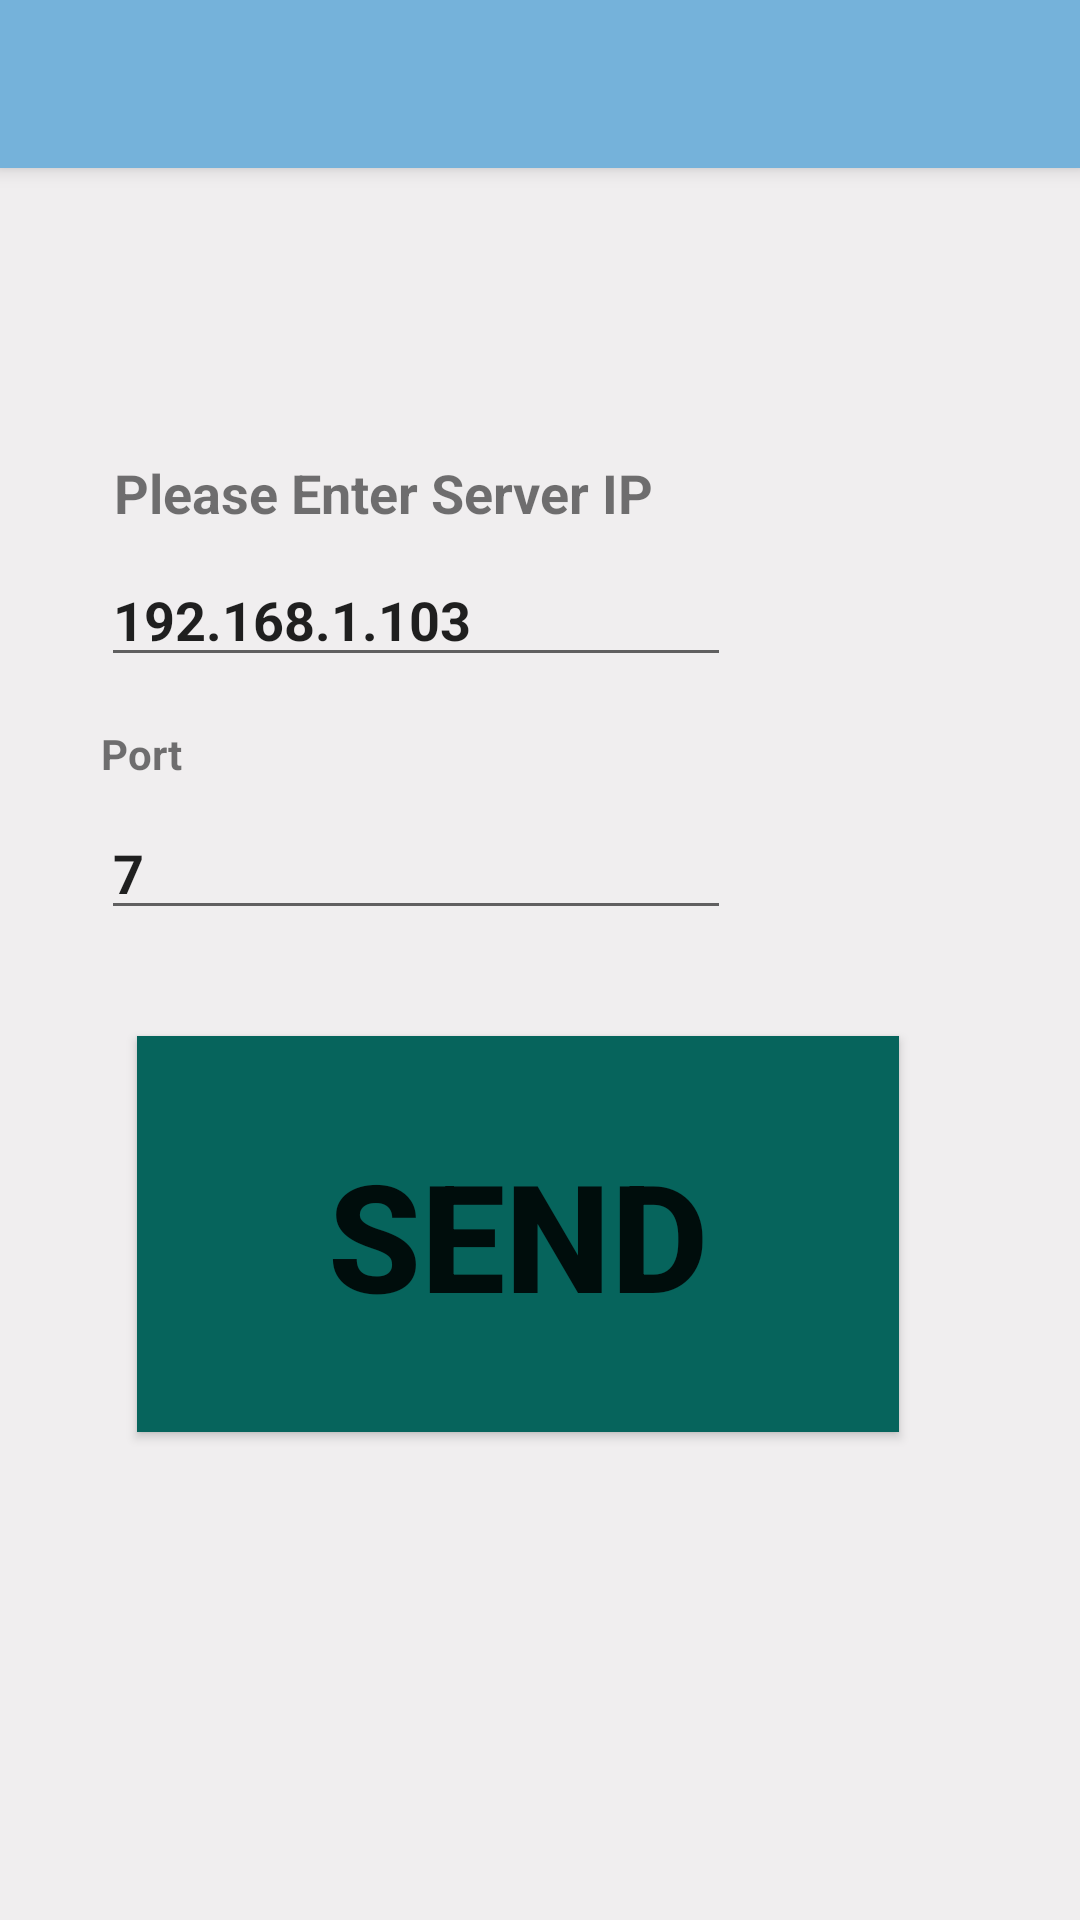

Write the Android layout XML for this screen, with the resource values it uses.
<!-- AndroidManifest.xml: application theme AppTheme1 -->
<!-- res/layout/activity_register_face_demo.xml -->
<?xml version="1.0" encoding="utf-8"?>
<androidx.coordinatorlayout.widget.CoordinatorLayout xmlns:android="http://schemas.android.com/apk/res/android"
    xmlns:app="http://schemas.android.com/apk/res-auto"
    xmlns:tools="http://schemas.android.com/tools"
    android:layout_width="match_parent"
    android:layout_height="match_parent"
    tools:context=".activity.RegisterFaceDemo1">

    <com.google.android.material.appbar.AppBarLayout
        android:layout_width="match_parent"
        android:layout_height="wrap_content"
        android:theme="@style/AppTheme1.AppBarOverlay">

        <androidx.appcompat.widget.Toolbar
            android:id="@+id/toolbar"
            android:layout_width="match_parent"
            android:layout_height="?attr/actionBarSize"
            android:background="?attr/colorPrimary"
            app:popupTheme="@style/AppTheme1.PopupOverlay" />

    </com.google.android.material.appbar.AppBarLayout>

    <include layout="@layout/content_register_face_demo1" />

</androidx.coordinatorlayout.widget.CoordinatorLayout>
<!-- res/layout/content_register_face_demo1.xml (included above) -->
<?xml version="1.0" encoding="utf-8"?>
<androidx.constraintlayout.widget.ConstraintLayout xmlns:android="http://schemas.android.com/apk/res/android"
    xmlns:app="http://schemas.android.com/apk/res-auto"
    xmlns:tools="http://schemas.android.com/tools"
    android:layout_width="match_parent"
    android:layout_height="match_parent"
    app:layout_behavior="@string/appbar_scrolling_view_behavior"
    tools:context=".activity.RegisterFaceDemo1"
    tools:showIn="@layout/activity_register_face_demo">

    <TextView
        android:id="@+id/textview_ip_demo"
        android:layout_width="188dp"
        android:layout_height="wrap_content"
        android:layout_marginStart="16dp"
        android:layout_marginTop="96dp"
        android:layout_marginEnd="8dp"
        android:text="Please Enter Server IP"
        android:textAlignment="center"
        android:textSize="18sp"
        android:textStyle="bold"
        app:layout_constraintEnd_toEndOf="parent"
        app:layout_constraintHorizontal_bias="0.12"
        app:layout_constraintStart_toStartOf="parent"
        app:layout_constraintTop_toTopOf="parent" />

    <EditText
        android:id="@+id/Edit_IP"
        android:layout_width="wrap_content"
        android:layout_height="wrap_content"
        android:layout_marginTop="8dp"
        android:ems="10"
        android:inputType="number"
        android:text="192.168.1.103"
        android:textStyle="bold"
        android:visibility="visible"
        app:layout_constraintStart_toStartOf="@id/textview_ip_demo"
        app:layout_constraintTop_toBottomOf="@id/textview_ip_demo" />

    <Button
        android:id="@+id/button_demo"
        android:layout_width="254dp"
        android:layout_height="132dp"
        android:layout_marginStart="8dp"
        android:layout_marginTop="8dp"
        android:layout_marginEnd="8dp"
        android:layout_marginBottom="8dp"
        android:background="@color/bg_color_splash"
        android:onClick="onClick"
        android:text="SEND"
        android:textSize="50sp"
        android:textStyle="bold"
        app:layout_constraintBottom_toBottomOf="parent"
        app:layout_constraintEnd_toEndOf="parent"
        app:layout_constraintHorizontal_bias="0.418"
        app:layout_constraintStart_toStartOf="parent"
        app:layout_constraintTop_toTopOf="parent"
        app:layout_constraintVertical_bias="0.645" />

    <TextView
        android:id="@+id/textView2"
        android:layout_width="wrap_content"
        android:layout_height="wrap_content"
        android:layout_marginTop="16dp"
        android:text="Port"
        android:textStyle="bold"
        app:layout_constraintEnd_toEndOf="parent"
        app:layout_constraintHorizontal_bias="0.0"
        app:layout_constraintStart_toStartOf="@id/Edit_IP"
        app:layout_constraintTop_toBottomOf="@id/Edit_IP" />

    <EditText
        android:id="@+id/Edit_Port"
        android:layout_width="wrap_content"
        android:layout_height="wrap_content"
        android:layout_marginTop="8dp"
        android:ems="10"
        android:inputType="number"
        android:text="7"
        android:textStyle="bold"
        app:layout_constraintStart_toStartOf="@id/textView2"
        app:layout_constraintTop_toBottomOf="@id/textView2" />
</androidx.constraintlayout.widget.ConstraintLayout>
<!-- resources referenced by this layout -->
<resources>
  <color name="bg_color_splash">#06645C</color>
  <style name="AppTheme1.AppBarOverlay" parent="ThemeOverlay.AppCompat.Dark.ActionBar" />
  <style name="AppTheme1.PopupOverlay" parent="ThemeOverlay.AppCompat.Light" />
  <style name="AppTheme1" parent="Theme.AppCompat.Light.NoActionBar">
          <item name="colorPrimary">@color/toolbar_color</item>
          <item name="colorPrimaryDark">@color/statusbar_color</item>
          <item name="colorAccent">@android:color/white</item>
          <item name="android:windowContentOverlay">@null</item>
          <item name="windowActionBar">false</item>
          <item name="android:windowBackground">@color/window_bg</item>
          <item name="windowActionModeOverlay">true</item>
          <item name="actionModeStyle">@style/ActionMode</item>
          <item name="android:statusBarColor">@color/icon_color</item>
      </style>
  <color name="toolbar_color">#75B2DA</color>
  <color name="statusbar_color">#689FC3</color>
  <color name="window_bg">#F0EEEF</color>
  <style name="ActionMode" parent="@style/Widget.AppCompat.ActionMode">
          <item name="background">@color/toolbar_color</item>
      </style>
  <color name="icon_color">#517B97</color>
</resources>
